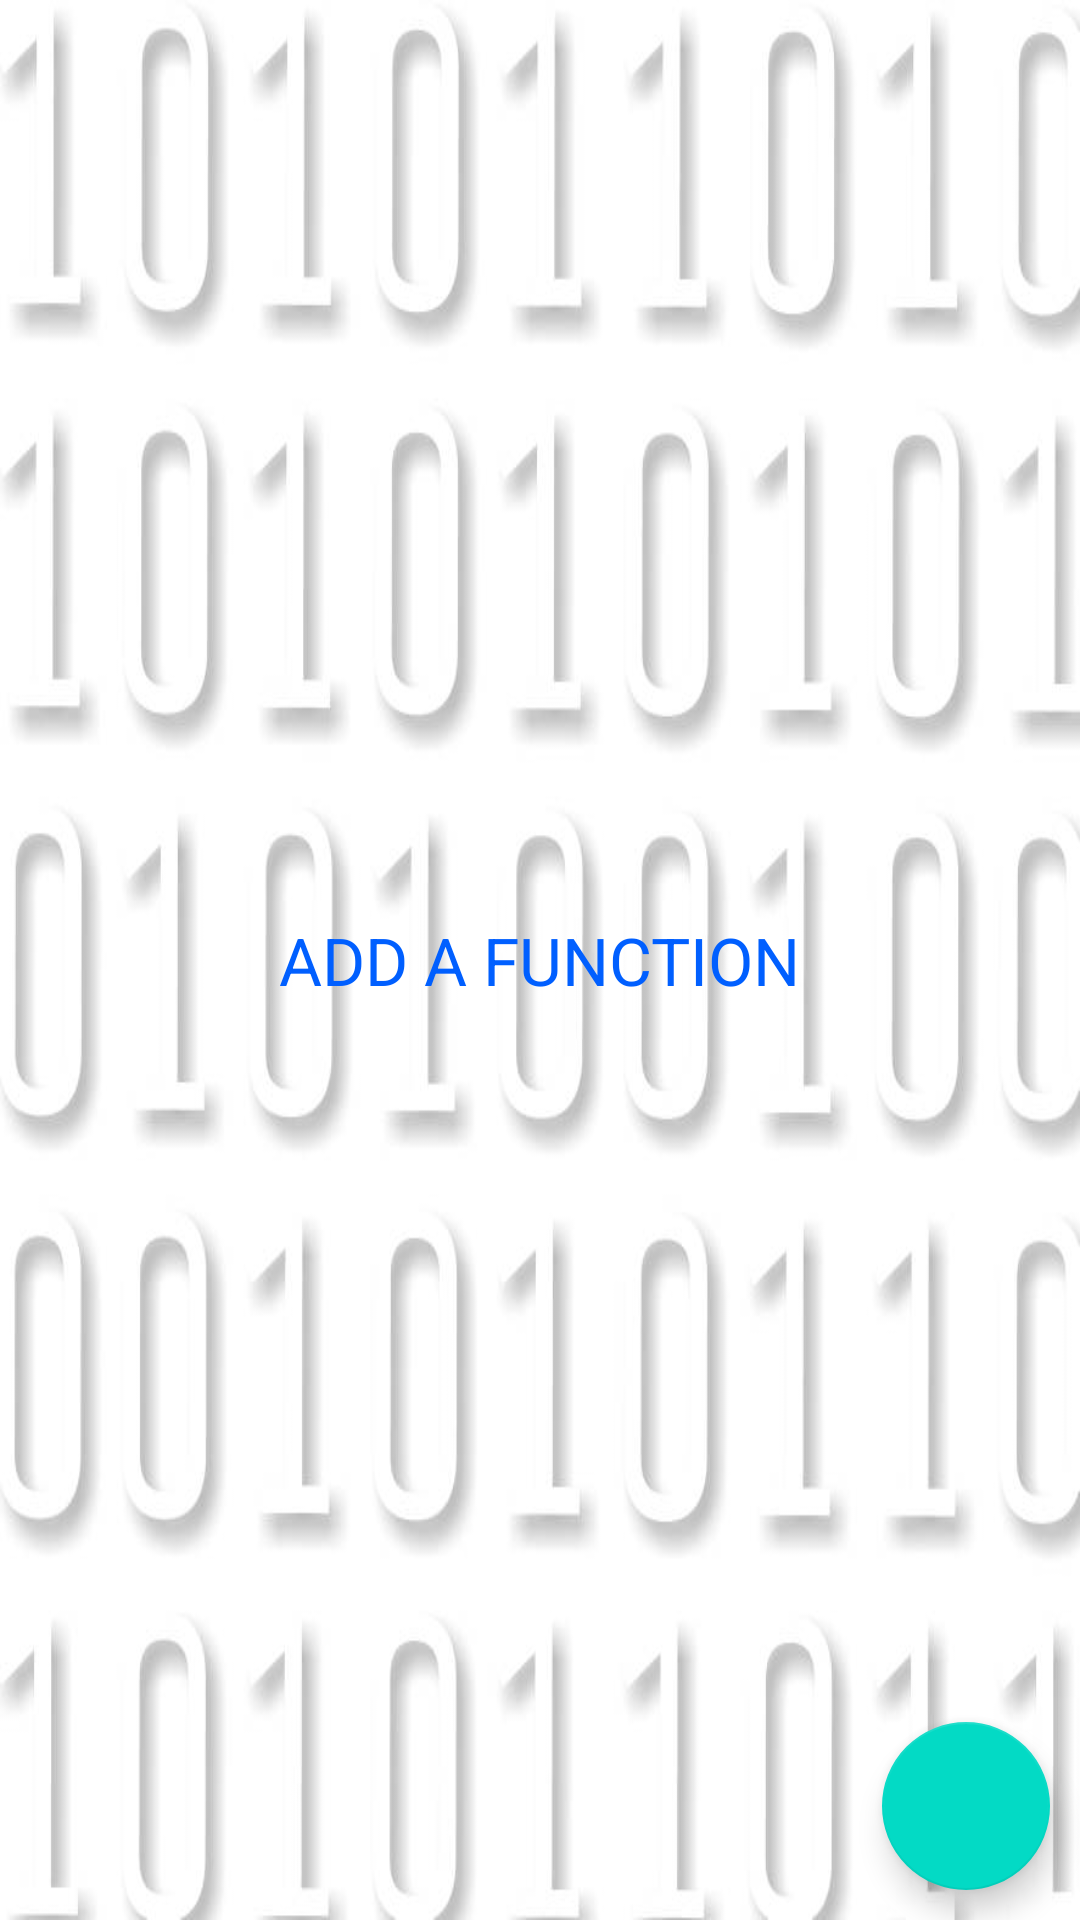

This screen was rendered from an Android layout file. Write that file and the resources it references.
<!-- AndroidManifest.xml: application theme AppTheme -->
<!-- res/layout/fragment_personaltab.xml -->
<FrameLayout xmlns:android="http://schemas.android.com/apk/res/android"
    xmlns:tools="http://schemas.android.com/tools"
    android:layout_width="match_parent"
    android:layout_height="match_parent"
    tools:context=".personal_classes.personaltab">


        <RelativeLayout
            android:layout_width="match_parent"
            android:layout_height="match_parent"
            android:id="@+id/myfunl"
            tools:context=".personal_activities.Personal"
            android:background="@drawable/white_back">


            <ListView
                android:layout_width="match_parent"
                android:layout_height="wrap_content"
                android:dividerHeight="10dp"
                android:id="@+id/dblistview"
                android:layout_marginTop="60dp"
                android:elevation="20dp"

                android:layout_marginLeft="16dp"
                android:layout_marginRight="16dp"/>

            <TextView
                android:layout_width="wrap_content"
                android:layout_height="wrap_content"
                android:textAppearance="?android:attr/textAppearanceLarge"
                android:text="@string/adfun"
                android:textColor="#005fff"
                android:id="@+id/addprompt"
                android:layout_centerVertical="true"
                android:layout_centerHorizontal="true" />


        </RelativeLayout>
        <android.support.design.widget.FloatingActionButton
            android:layout_width="wrap_content"
            android:layout_height="wrap_content"
            android:background="#005fff"
            android:layout_gravity="bottom|end"
            android:layout_marginRight="10dp"
            android:layout_marginEnd="10dp"
            android:layout_marginBottom="10dp"
            android:src="@drawable/plus"
            android:layout_alignParentBottom="true"
            android:layout_alignParentRight="true"
            android:layout_alignParentEnd="true"
            android:onClick="addequation" />
    </FrameLayout>
<!-- resources referenced by this layout -->
<resources>
  <!-- drawable white_back: jpg bitmap (drawable, 33288 bytes) -->
  <string name="adfun">ADD A FUNCTION</string>
  <style name="AppTheme" parent="Theme.AppCompat.Light.DarkActionBar">
          
          <item name="colorPrimary">@color/colorPrimary</item>
          <item name="colorPrimaryDark">@color/colorPrimaryDark</item>
          <item name="colorAccent">@color/colorAccent</item>
          <item name="windowActionBar">false</item>
          <item name="windowNoTitle">true</item>
          <item name="android:actionMenuTextColor">#fff</item>
  
      </style>
  <!-- not gathered from this repository: default colours our renderer supplied (Android Studio template values) -->
  <color name="colorPrimary">#FF6200EE</color>
  <color name="colorPrimaryDark">#FF3700B3</color>
  <color name="colorAccent">#FF03DAC5</color>
</resources>
